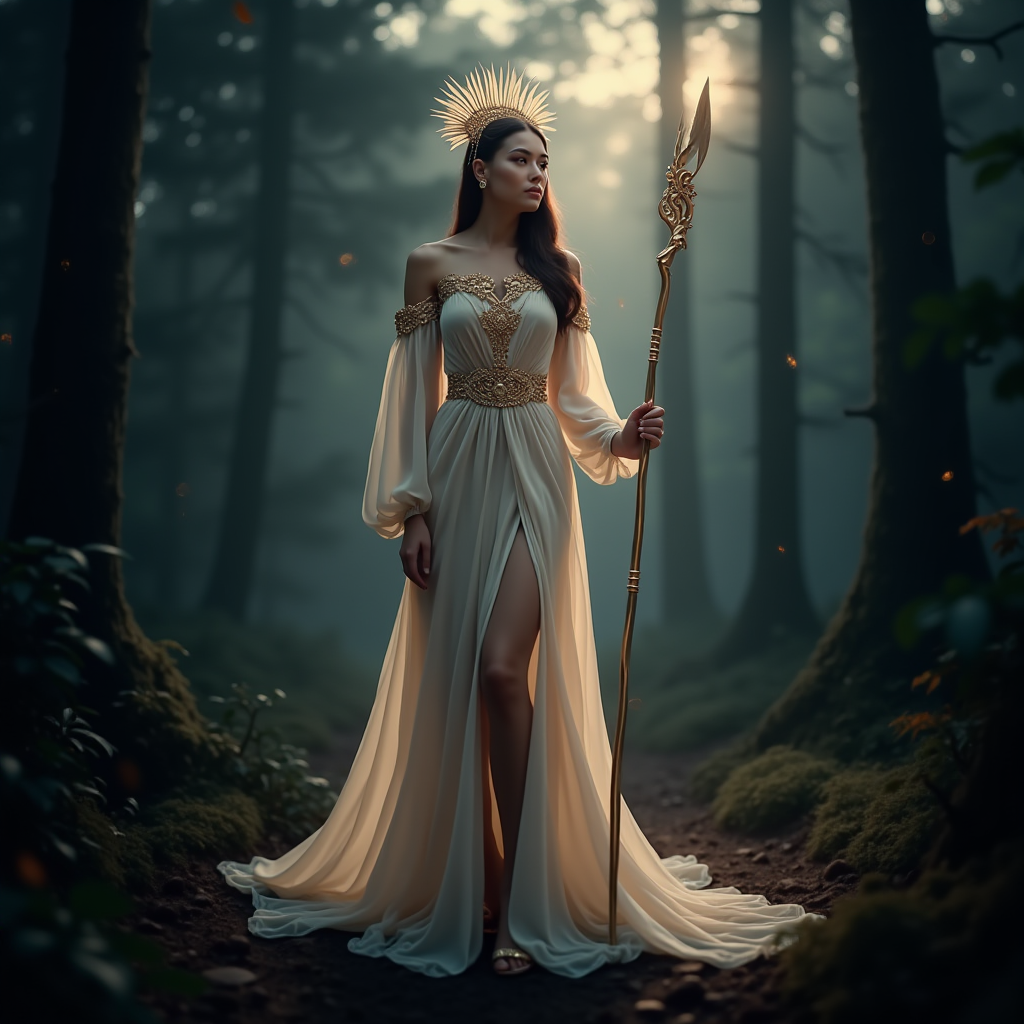
Generation parameters embedded in this image by ComfyUI (PNG 'prompt' text chunk: the API-format workflow graph, JSON):
{"5":{"class_type":"EmptyLatentImage","inputs":{"width":1024,"height":1024,"batch_size":1}},"22":{"class_type":"BasicGuider","inputs":{"model":["12",0],"conditioning":["6",0],"guidance_scale":7}},"8":{"class_type":"VAEDecode","inputs":{"samples":["13",0],"vae":["10",0]}},"25":{"class_type":"RandomNoise","inputs":{"noise_seed":1745746666}},"11":{"class_type":"DualCLIPLoader","inputs":{"clip_name1":"t5xxl_fp16.safetensors","clip_name2":"clip_l.safetensors","type":"flux"}},"10":{"class_type":"VAELoader","inputs":{"vae_name":"ae.sft"}},"9":{"class_type":"SaveImage","inputs":{"images":["8",0],"filename_prefix":"img_746666"}},"17":{"class_type":"BasicScheduler","inputs":{"model":["12",0],"steps":20,"scheduler":"normal","denoise":1.0}},"16":{"class_type":"KSamplerSelect","inputs":{"sampler_name":"euler"}},"13":{"class_type":"SamplerCustomAdvanced","inputs":{"noise":["25",0],"guider":["22",0],"sampler":["16",0],"sigmas":["17",0],"latent_image":["5",0]}},"6":{"class_type":"CLIPTextEncode","inputs":{"clip":["11",0],"text":"Main Theme:\nTitle: \"LunaLux: Embrace the Divine Elegance\"\nBrand Concept:\nLunaLux is a luxury lifestyle brand that embodies the essence of divine elegance and mystical charm. Inspired by the enchanting allure of celestial beings and the serene beauty of nature, LunaLux offers a collection of products designed to elevate your everyday experiences into moments of tranquility and sophistication.\nVisual Narrative:\nAt the heart of the LunaLux brand is the image of a divine muse, captured in a moment of serene grace. She stands amidst a mystical forest under a twilight sky, her presence radiating an ethereal glow. Her attire, a harmonious blend of flowing fabrics and intricate golden accents, symbolizes the perfect balance between tradition and modernity. The delicate feathers adorning her gown and headpiece evoke a sense of lightness and freedom, while the ornate staff in her hand represents wisdom and guidance.\nKey Elements:\nDivine Muse: The central figure of our brand, representing the pinnacle of elegance and grace. Her poised stance and serene expression embody the inner peace and outer sophistication that LunaLux seeks to inspire in its customers.\nMystical Setting: The dense forest and transitioning sky create a backdrop of mystery and enchantment. This setting reflects LunaLux's connection to nature's beauty and the tranquility it offers.\nLuminescent Lighting: Soft, ambient lighting highlights the divine muse and her exquisite attire, with a subtle glow that enhances her otherworldly presence. This lighting symbolizes the clarity and purity that LunaLux brings to its customers' lives.\nProduct Integration:\nLunaLux offers a curated selection of products that mirror the elegance and mystique of our brand narrative:\nApparel: Exquisite garments featuring flowing fabrics and delicate golden accents, designed to make every wearer feel like a divine muse.\nHome Decor: Elegant pieces inspired by the mystical forest and celestial themes, bringing a touch of tranquility to your living space.\nPersonal Care: A range of products infused with natural ingredients, offering a sensory experience that mirrors the serene beauty of our visual narrative.\nBrand Message:\nJust as the divine muse stands in harmony with her surroundings, LunaLux seeks to harmonize elegance with everyday life. Our brand is a testament to the belief that true luxury lies in the moments of peace and beauty we create for ourselves.\nTagline: \"LunaLux – Where Divine Elegance Meets Everyday Serenity.\"\nThis brand concept transforms the original image into a powerful narrative of luxury and tranquility, inviting customers to embrace the divine elegance that LunaLux stands for.\n\nStyle Specifications:\n- High quality, masterpiece\n- Highly detailed\n- Best quality\n- Ultra realistic\n- Professional photography\n- Dramatic lighting\n- Sharp focus\n- High resolution\n\nAdditional Details:\n- Rich color palette\n- Intricate details\n- Perfect composition\n- Cinematic atmosphere\n- Professional lighting setup\n- 8k resolution\n- Photorealistic rendering\n- Masterful technique"}},"12":{"class_type":"UNETLoader","inputs":{"unet_name":"FLUX\\flux1-dev.sft","weight_dtype":"fp8_e4m3fn"}}}